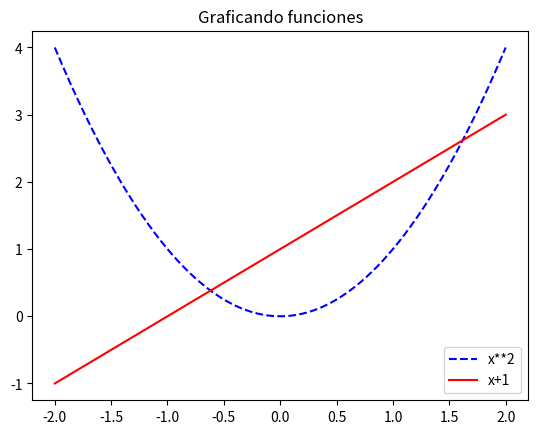

The matplotlib source for this figure:
import numpy as np
import matplotlib.pyplot as  plt

x = np.linspace(-2,2,500)
y= x**2
y2 = x+1

# plt.plot(x,y,'b--', x,y2, 'r')#b-- afecta a y=x++2 la pone azul y discontinua,'r' afecta a  y=x+1y lo muestra 

#o lo pueo imprimir asi:
# general un label y una leyena al imprimir
plt.title("Graficando funciones")
plt.plot(x,y,'b--', label= "x**2")
plt.plot(x,y2,'r',  label = "x+1")
plt.legend(loc = "best")
print(x)#muestra el arreglo

plt.show()


